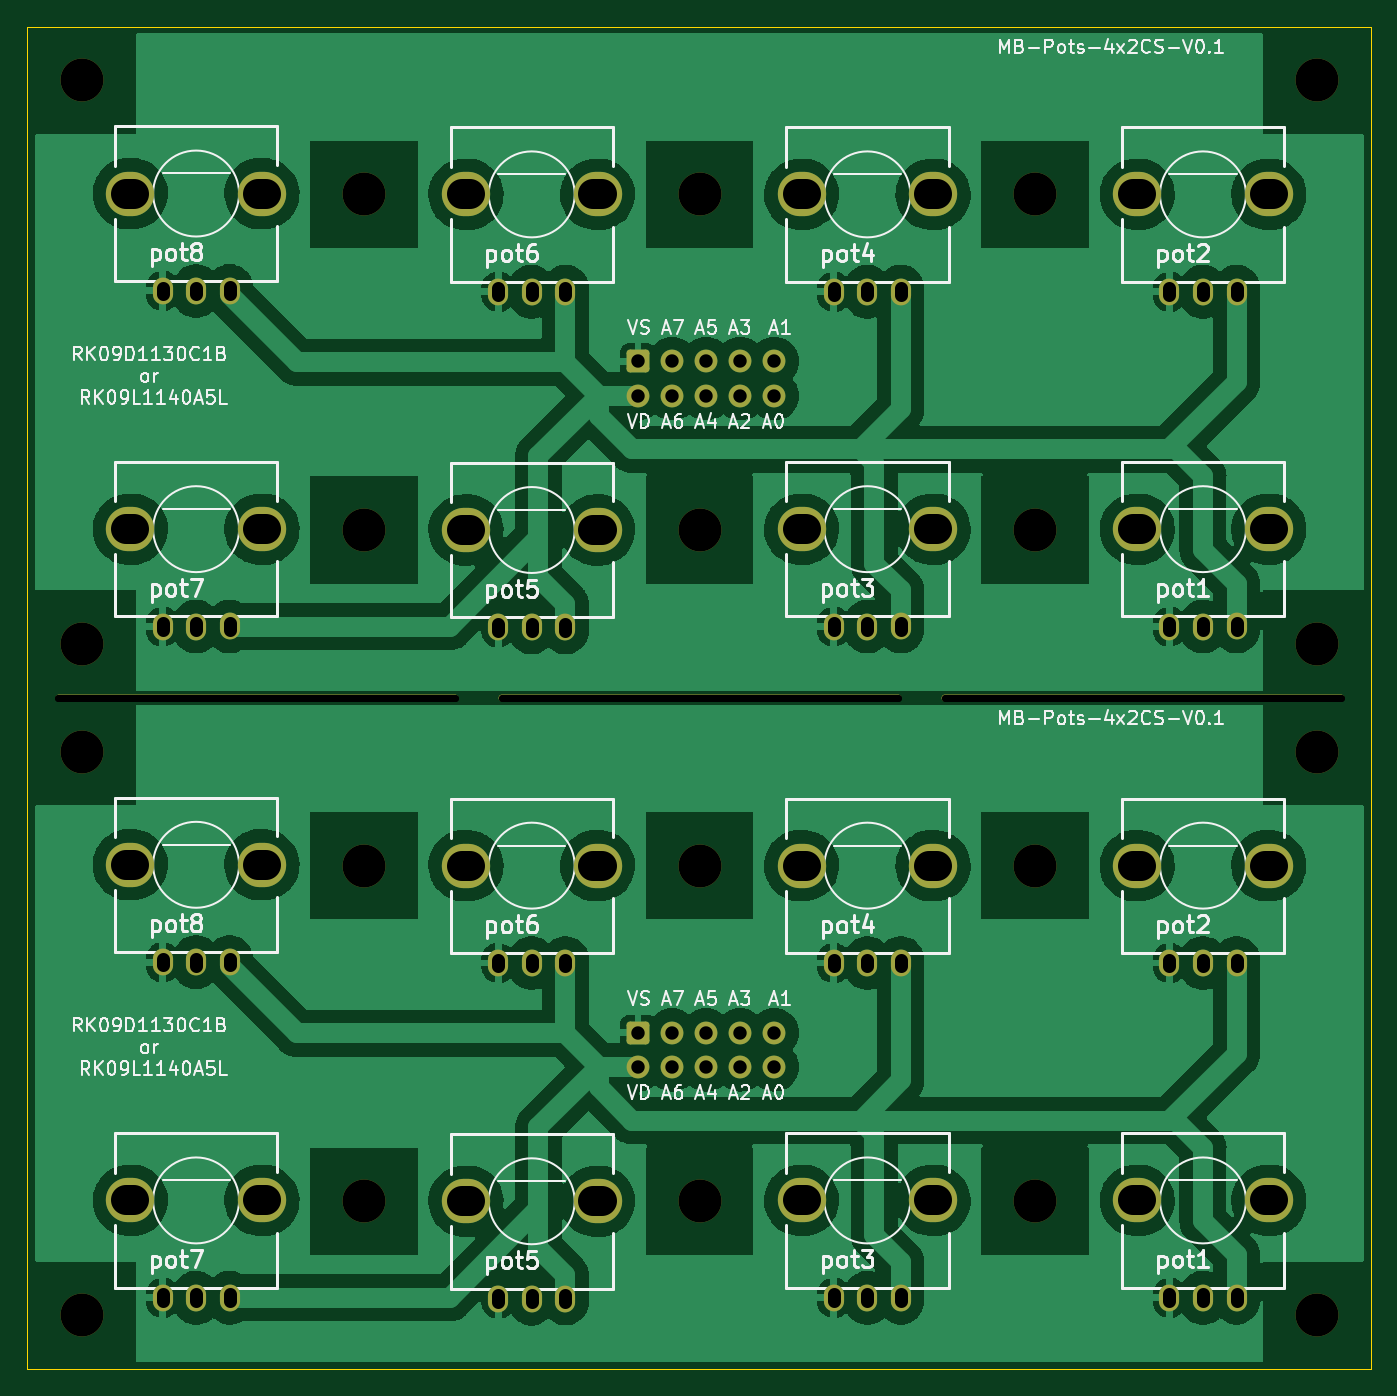
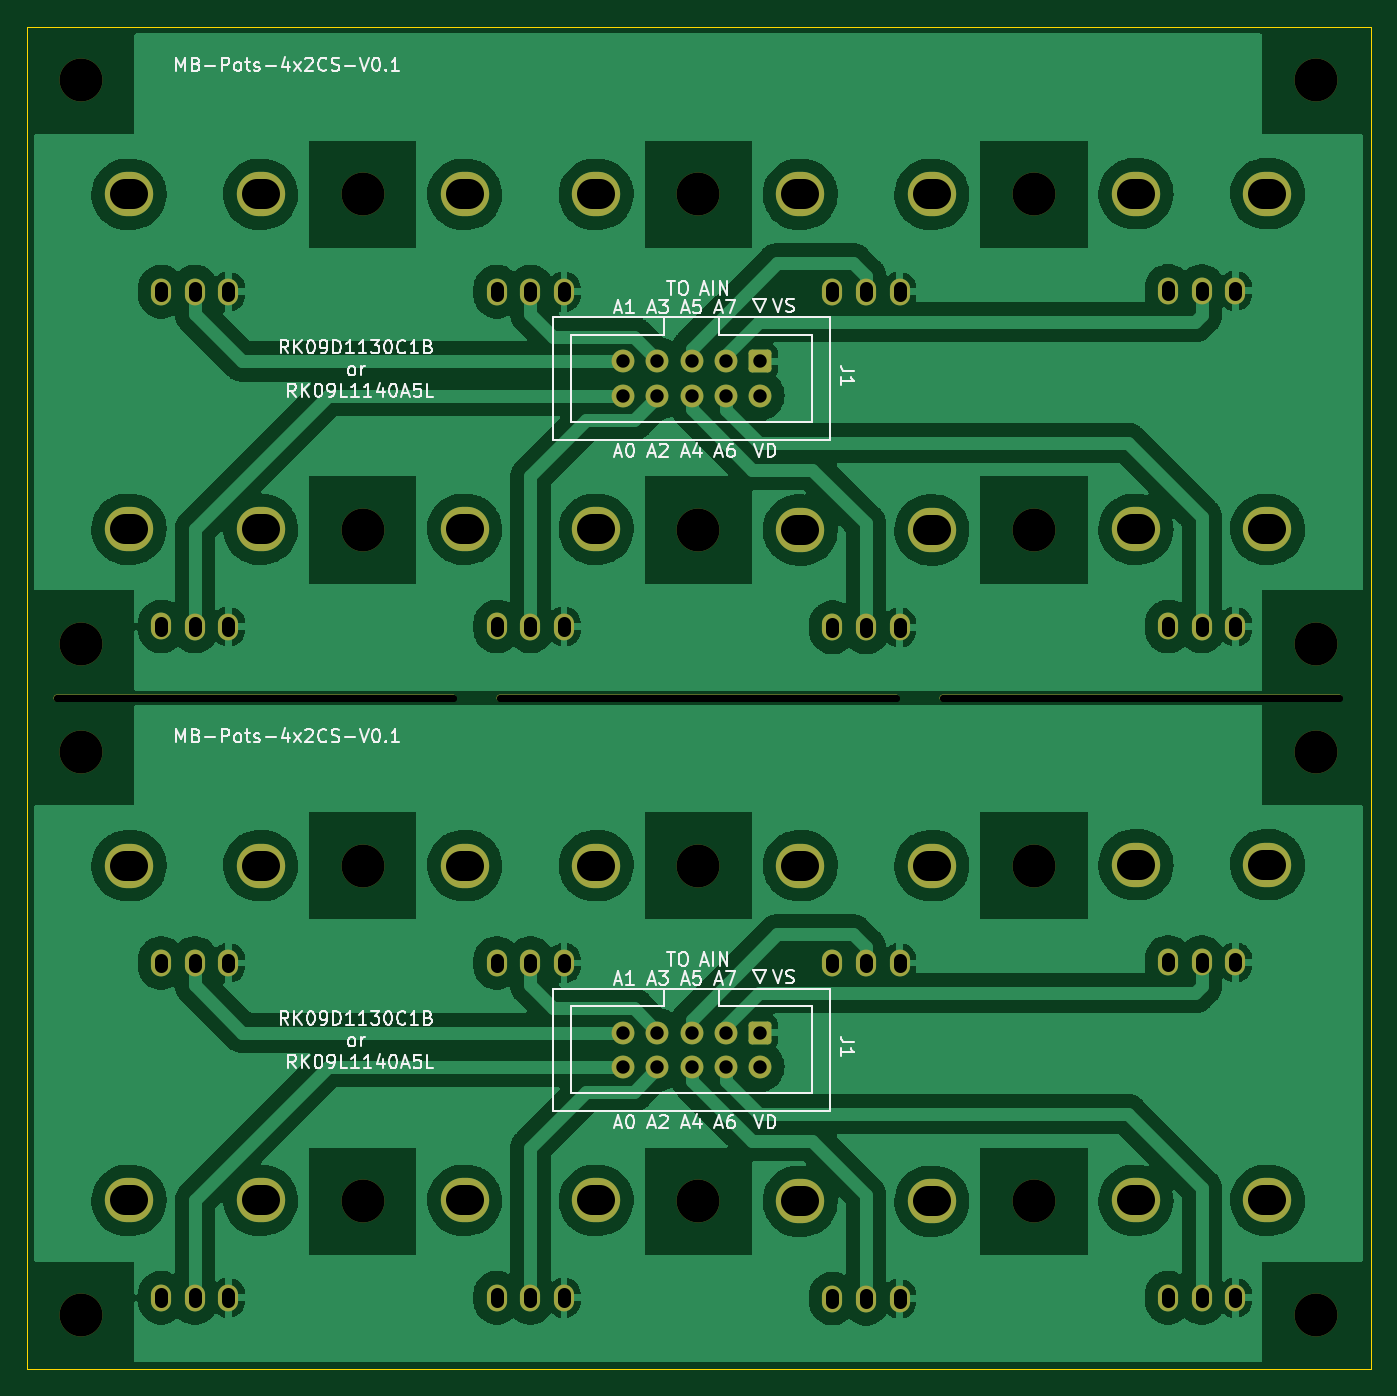
Circuit board: 11 layer files. Board 100.1 x 100.0 mm.
- outline: Pot-X2-Contours_Ci.gm1 (651 bytes)
- bottom_copper: Pot-X2-Dessous_Cu.gbl (242196 bytes)
- bottom_mask: Pot-X2-Dessous_Masque.gbs (4624 bytes)
- paste: Pot-X2-Dessous_Pate.gbp (489 bytes)
- bottom_silk: Pot-X2-Dessous_SilkS.gbo (67575 bytes)
- top_copper: Pot-X2-Dessus_Cu.gtl (244048 bytes)
- top_mask: Pot-X2-Dessus_Masque.gts (4624 bytes)
- paste: Pot-X2-Dessus_Pate.gtp (489 bytes)
- top_silk: Pot-X2-Dessus_SilkS.gto (104471 bytes)
- drill: Pot-X2-NPTH.drl (856 bytes)
- drill: Pot-X2-PTH.drl (3559 bytes)

=== outline: Pot-X2-Contours_Ci.gm1 ===
G04 #@! TF.GenerationSoftware,KiCad,Pcbnew,(7.0.0)*
G04 #@! TF.CreationDate,2023-05-19T01:27:26+02:00*
G04 #@! TF.ProjectId,Pot-X2,506f742d-5832-42e6-9b69-6361645f7063,rev?*
G04 #@! TF.SameCoordinates,Original*
G04 #@! TF.FileFunction,Profile,NP*
%FSLAX46Y46*%
G04 Gerber Fmt 4.6, Leading zero omitted, Abs format (unit mm)*
G04 Created by KiCad (PCBNEW (7.0.0)) date 2023-05-19 01:27:26*
%MOMM*%
%LPD*%
G01*
G04 APERTURE LIST*
G04 #@! TA.AperFunction,Profile*
%ADD10C,0.100000*%
G04 #@! TD*
G04 APERTURE END LIST*
D10*
X162000000Y-111000000D02*
X61900000Y-111000000D01*
X61900000Y-11000000D01*
X162000000Y-11000000D01*
X162000000Y-111000000D01*
M02*

=== bottom_copper: Pot-X2-Dessous_Cu.gbl (242196 bytes, source omitted) ===
=== bottom_mask: Pot-X2-Dessous_Masque.gbs ===
G04 #@! TF.GenerationSoftware,KiCad,Pcbnew,(7.0.0)*
G04 #@! TF.CreationDate,2023-05-19T01:27:26+02:00*
G04 #@! TF.ProjectId,Pot-X2,506f742d-5832-42e6-9b69-6361645f7063,rev?*
G04 #@! TF.SameCoordinates,Original*
G04 #@! TF.FileFunction,Soldermask,Bot*
G04 #@! TF.FilePolarity,Negative*
%FSLAX46Y46*%
G04 Gerber Fmt 4.6, Leading zero omitted, Abs format (unit mm)*
G04 Created by KiCad (PCBNEW (7.0.0)) date 2023-05-19 01:27:26*
%MOMM*%
%LPD*%
G01*
G04 APERTURE LIST*
G04 Aperture macros list*
%AMRoundRect*
0 Rectangle with rounded corners*
0 $1 Rounding radius*
0 $2 $3 $4 $5 $6 $7 $8 $9 X,Y pos of 4 corners*
0 Add a 4 corners polygon primitive as box body*
4,1,4,$2,$3,$4,$5,$6,$7,$8,$9,$2,$3,0*
0 Add four circle primitives for the rounded corners*
1,1,$1+$1,$2,$3*
1,1,$1+$1,$4,$5*
1,1,$1+$1,$6,$7*
1,1,$1+$1,$8,$9*
0 Add four rect primitives between the rounded corners*
20,1,$1+$1,$2,$3,$4,$5,0*
20,1,$1+$1,$4,$5,$6,$7,0*
20,1,$1+$1,$6,$7,$8,$9,0*
20,1,$1+$1,$8,$9,$2,$3,0*%
G04 Aperture macros list end*
%ADD10O,1.500000X2.000000*%
%ADD11O,3.600000X3.300000*%
%ADD12C,3.200000*%
%ADD13O,30.000000X0.500000*%
%ADD14RoundRect,0.250000X-0.600000X0.600000X-0.600000X-0.600000X0.600000X-0.600000X0.600000X0.600000X0*%
%ADD15C,1.700000*%
G04 APERTURE END LIST*
D10*
X146999999Y-80751135D03*
X149493385Y-80753306D03*
X151999999Y-80746691D03*
D11*
X144599999Y-73499999D03*
X154399999Y-73499999D03*
D10*
X121999999Y-80751135D03*
X124493385Y-80753306D03*
X126999999Y-80746691D03*
D11*
X119599999Y-73499999D03*
X129399999Y-73499999D03*
D10*
X121999999Y-105687981D03*
X124493385Y-105690152D03*
X126999999Y-105683537D03*
D11*
X119599999Y-98436845D03*
X129399999Y-98436845D03*
D10*
X96999999Y-80751135D03*
X99493385Y-80753306D03*
X101999999Y-80746691D03*
D11*
X94599999Y-73499999D03*
X104399999Y-73499999D03*
D10*
X96999999Y-105751135D03*
X99493385Y-105753306D03*
X101999999Y-105746691D03*
D11*
X94599999Y-98499999D03*
X104399999Y-98499999D03*
D10*
X71999999Y-80687981D03*
X74493385Y-80690152D03*
X76999999Y-80683537D03*
D11*
X69599999Y-73436845D03*
X79399999Y-73436845D03*
D10*
X71999999Y-105687981D03*
X74493385Y-105690152D03*
X76999999Y-105683537D03*
D11*
X69599999Y-98436845D03*
X79399999Y-98436845D03*
D10*
X146999999Y-105687981D03*
X149493385Y-105690152D03*
X151999999Y-105683537D03*
D11*
X144599999Y-98436845D03*
X154399999Y-98436845D03*
D10*
X146999999Y-30751135D03*
X149493385Y-30753306D03*
X151999999Y-30746691D03*
D11*
X144599999Y-23499999D03*
X154399999Y-23499999D03*
D12*
X158000000Y-65000000D03*
D10*
X96999999Y-55751135D03*
X99493385Y-55753306D03*
X101999999Y-55746691D03*
D11*
X94599999Y-48499999D03*
X104399999Y-48499999D03*
D10*
X146999999Y-55687981D03*
X149493385Y-55690152D03*
X151999999Y-55683537D03*
D11*
X144599999Y-48436845D03*
X154399999Y-48436845D03*
D12*
X87000000Y-73500000D03*
X158000000Y-107000000D03*
X87000000Y-48500000D03*
X66000000Y-15000000D03*
D10*
X71999999Y-55687981D03*
X74493385Y-55690152D03*
X76999999Y-55683537D03*
D11*
X69599999Y-48436845D03*
X79399999Y-48436845D03*
D13*
X144999999Y-60999999D03*
X144999999Y-60999999D03*
D12*
X66000000Y-65000000D03*
X87000000Y-23500000D03*
X112000000Y-98500000D03*
D10*
X71999999Y-30687981D03*
X74493385Y-30690152D03*
X76999999Y-30683537D03*
D11*
X69599999Y-23436845D03*
X79399999Y-23436845D03*
D12*
X87000000Y-98500000D03*
X112000000Y-23500000D03*
D13*
X78999999Y-60999999D03*
X78999999Y-60999999D03*
D12*
X137000000Y-73500000D03*
D10*
X121999999Y-30751135D03*
X124493385Y-30753306D03*
X126999999Y-30746691D03*
D11*
X119599999Y-23499999D03*
X129399999Y-23499999D03*
D13*
X111999999Y-60999999D03*
X111999999Y-60999999D03*
D12*
X112000000Y-73500000D03*
X112000000Y-48500000D03*
D10*
X96999999Y-30751135D03*
X99493385Y-30753306D03*
X101999999Y-30746691D03*
D11*
X94599999Y-23499999D03*
X104399999Y-23499999D03*
D12*
X66000000Y-57000000D03*
X137000000Y-23500000D03*
X137000000Y-48500000D03*
X158000000Y-57000000D03*
X137000000Y-98500000D03*
X158000000Y-15000000D03*
D10*
X121999999Y-55687981D03*
X124493385Y-55690152D03*
X126999999Y-55683537D03*
D11*
X119599999Y-48436845D03*
X129399999Y-48436845D03*
D12*
X66000000Y-107000000D03*
D14*
X107414000Y-85946000D03*
D15*
X107414000Y-88486000D03*
X109954000Y-85946000D03*
X109954000Y-88486000D03*
X112494000Y-85946000D03*
X112494000Y-88486000D03*
X115034000Y-85946000D03*
X115034000Y-88486000D03*
X117574000Y-85946000D03*
X117574000Y-88486000D03*
D14*
X107414000Y-35946000D03*
D15*
X107414000Y-38486000D03*
X109954000Y-35946000D03*
X109954000Y-38486000D03*
X112494000Y-35946000D03*
X112494000Y-38486000D03*
X115034000Y-35946000D03*
X115034000Y-38486000D03*
X117574000Y-35946000D03*
X117574000Y-38486000D03*
M02*

=== paste: Pot-X2-Dessous_Pate.gbp ===
G04 #@! TF.GenerationSoftware,KiCad,Pcbnew,(7.0.0)*
G04 #@! TF.CreationDate,2023-05-19T01:27:26+02:00*
G04 #@! TF.ProjectId,Pot-X2,506f742d-5832-42e6-9b69-6361645f7063,rev?*
G04 #@! TF.SameCoordinates,Original*
G04 #@! TF.FileFunction,Paste,Bot*
G04 #@! TF.FilePolarity,Positive*
%FSLAX46Y46*%
G04 Gerber Fmt 4.6, Leading zero omitted, Abs format (unit mm)*
G04 Created by KiCad (PCBNEW (7.0.0)) date 2023-05-19 01:27:26*
%MOMM*%
%LPD*%
G01*
G04 APERTURE LIST*
G04 APERTURE END LIST*
M02*

=== bottom_silk: Pot-X2-Dessous_SilkS.gbo (67575 bytes, source omitted) ===
=== top_copper: Pot-X2-Dessus_Cu.gtl (244048 bytes, source omitted) ===
=== top_mask: Pot-X2-Dessus_Masque.gts ===
G04 #@! TF.GenerationSoftware,KiCad,Pcbnew,(7.0.0)*
G04 #@! TF.CreationDate,2023-05-19T01:27:26+02:00*
G04 #@! TF.ProjectId,Pot-X2,506f742d-5832-42e6-9b69-6361645f7063,rev?*
G04 #@! TF.SameCoordinates,Original*
G04 #@! TF.FileFunction,Soldermask,Top*
G04 #@! TF.FilePolarity,Negative*
%FSLAX46Y46*%
G04 Gerber Fmt 4.6, Leading zero omitted, Abs format (unit mm)*
G04 Created by KiCad (PCBNEW (7.0.0)) date 2023-05-19 01:27:26*
%MOMM*%
%LPD*%
G01*
G04 APERTURE LIST*
G04 Aperture macros list*
%AMRoundRect*
0 Rectangle with rounded corners*
0 $1 Rounding radius*
0 $2 $3 $4 $5 $6 $7 $8 $9 X,Y pos of 4 corners*
0 Add a 4 corners polygon primitive as box body*
4,1,4,$2,$3,$4,$5,$6,$7,$8,$9,$2,$3,0*
0 Add four circle primitives for the rounded corners*
1,1,$1+$1,$2,$3*
1,1,$1+$1,$4,$5*
1,1,$1+$1,$6,$7*
1,1,$1+$1,$8,$9*
0 Add four rect primitives between the rounded corners*
20,1,$1+$1,$2,$3,$4,$5,0*
20,1,$1+$1,$4,$5,$6,$7,0*
20,1,$1+$1,$6,$7,$8,$9,0*
20,1,$1+$1,$8,$9,$2,$3,0*%
G04 Aperture macros list end*
%ADD10O,1.500000X2.000000*%
%ADD11O,3.600000X3.300000*%
%ADD12C,3.200000*%
%ADD13O,30.000000X0.500000*%
%ADD14RoundRect,0.250000X-0.600000X0.600000X-0.600000X-0.600000X0.600000X-0.600000X0.600000X0.600000X0*%
%ADD15C,1.700000*%
G04 APERTURE END LIST*
D10*
X146999999Y-80751135D03*
X149493385Y-80753306D03*
X151999999Y-80746691D03*
D11*
X144599999Y-73499999D03*
X154399999Y-73499999D03*
D10*
X121999999Y-80751135D03*
X124493385Y-80753306D03*
X126999999Y-80746691D03*
D11*
X119599999Y-73499999D03*
X129399999Y-73499999D03*
D10*
X121999999Y-105687981D03*
X124493385Y-105690152D03*
X126999999Y-105683537D03*
D11*
X119599999Y-98436845D03*
X129399999Y-98436845D03*
D10*
X96999999Y-80751135D03*
X99493385Y-80753306D03*
X101999999Y-80746691D03*
D11*
X94599999Y-73499999D03*
X104399999Y-73499999D03*
D10*
X96999999Y-105751135D03*
X99493385Y-105753306D03*
X101999999Y-105746691D03*
D11*
X94599999Y-98499999D03*
X104399999Y-98499999D03*
D10*
X71999999Y-80687981D03*
X74493385Y-80690152D03*
X76999999Y-80683537D03*
D11*
X69599999Y-73436845D03*
X79399999Y-73436845D03*
D10*
X71999999Y-105687981D03*
X74493385Y-105690152D03*
X76999999Y-105683537D03*
D11*
X69599999Y-98436845D03*
X79399999Y-98436845D03*
D10*
X146999999Y-105687981D03*
X149493385Y-105690152D03*
X151999999Y-105683537D03*
D11*
X144599999Y-98436845D03*
X154399999Y-98436845D03*
D10*
X146999999Y-30751135D03*
X149493385Y-30753306D03*
X151999999Y-30746691D03*
D11*
X144599999Y-23499999D03*
X154399999Y-23499999D03*
D12*
X158000000Y-65000000D03*
D10*
X96999999Y-55751135D03*
X99493385Y-55753306D03*
X101999999Y-55746691D03*
D11*
X94599999Y-48499999D03*
X104399999Y-48499999D03*
D10*
X146999999Y-55687981D03*
X149493385Y-55690152D03*
X151999999Y-55683537D03*
D11*
X144599999Y-48436845D03*
X154399999Y-48436845D03*
D12*
X87000000Y-73500000D03*
X158000000Y-107000000D03*
X87000000Y-48500000D03*
X66000000Y-15000000D03*
D10*
X71999999Y-55687981D03*
X74493385Y-55690152D03*
X76999999Y-55683537D03*
D11*
X69599999Y-48436845D03*
X79399999Y-48436845D03*
D13*
X144999999Y-60999999D03*
X144999999Y-60999999D03*
D12*
X66000000Y-65000000D03*
X87000000Y-23500000D03*
X112000000Y-98500000D03*
D10*
X71999999Y-30687981D03*
X74493385Y-30690152D03*
X76999999Y-30683537D03*
D11*
X69599999Y-23436845D03*
X79399999Y-23436845D03*
D12*
X87000000Y-98500000D03*
X112000000Y-23500000D03*
D13*
X78999999Y-60999999D03*
X78999999Y-60999999D03*
D12*
X137000000Y-73500000D03*
D10*
X121999999Y-30751135D03*
X124493385Y-30753306D03*
X126999999Y-30746691D03*
D11*
X119599999Y-23499999D03*
X129399999Y-23499999D03*
D13*
X111999999Y-60999999D03*
X111999999Y-60999999D03*
D12*
X112000000Y-73500000D03*
X112000000Y-48500000D03*
D10*
X96999999Y-30751135D03*
X99493385Y-30753306D03*
X101999999Y-30746691D03*
D11*
X94599999Y-23499999D03*
X104399999Y-23499999D03*
D12*
X66000000Y-57000000D03*
X137000000Y-23500000D03*
X137000000Y-48500000D03*
X158000000Y-57000000D03*
X137000000Y-98500000D03*
X158000000Y-15000000D03*
D10*
X121999999Y-55687981D03*
X124493385Y-55690152D03*
X126999999Y-55683537D03*
D11*
X119599999Y-48436845D03*
X129399999Y-48436845D03*
D12*
X66000000Y-107000000D03*
D14*
X107414000Y-85946000D03*
D15*
X107414000Y-88486000D03*
X109954000Y-85946000D03*
X109954000Y-88486000D03*
X112494000Y-85946000D03*
X112494000Y-88486000D03*
X115034000Y-85946000D03*
X115034000Y-88486000D03*
X117574000Y-85946000D03*
X117574000Y-88486000D03*
D14*
X107414000Y-35946000D03*
D15*
X107414000Y-38486000D03*
X109954000Y-35946000D03*
X109954000Y-38486000D03*
X112494000Y-35946000D03*
X112494000Y-38486000D03*
X115034000Y-35946000D03*
X115034000Y-38486000D03*
X117574000Y-35946000D03*
X117574000Y-38486000D03*
M02*

=== paste: Pot-X2-Dessus_Pate.gtp ===
G04 #@! TF.GenerationSoftware,KiCad,Pcbnew,(7.0.0)*
G04 #@! TF.CreationDate,2023-05-19T01:27:26+02:00*
G04 #@! TF.ProjectId,Pot-X2,506f742d-5832-42e6-9b69-6361645f7063,rev?*
G04 #@! TF.SameCoordinates,Original*
G04 #@! TF.FileFunction,Paste,Top*
G04 #@! TF.FilePolarity,Positive*
%FSLAX46Y46*%
G04 Gerber Fmt 4.6, Leading zero omitted, Abs format (unit mm)*
G04 Created by KiCad (PCBNEW (7.0.0)) date 2023-05-19 01:27:26*
%MOMM*%
%LPD*%
G01*
G04 APERTURE LIST*
G04 APERTURE END LIST*
M02*

=== top_silk: Pot-X2-Dessus_SilkS.gto (104471 bytes, source omitted) ===
=== drill: Pot-X2-NPTH.drl (856 bytes, source withheld) ===
=== drill: Pot-X2-PTH.drl (3559 bytes, source withheld) ===
